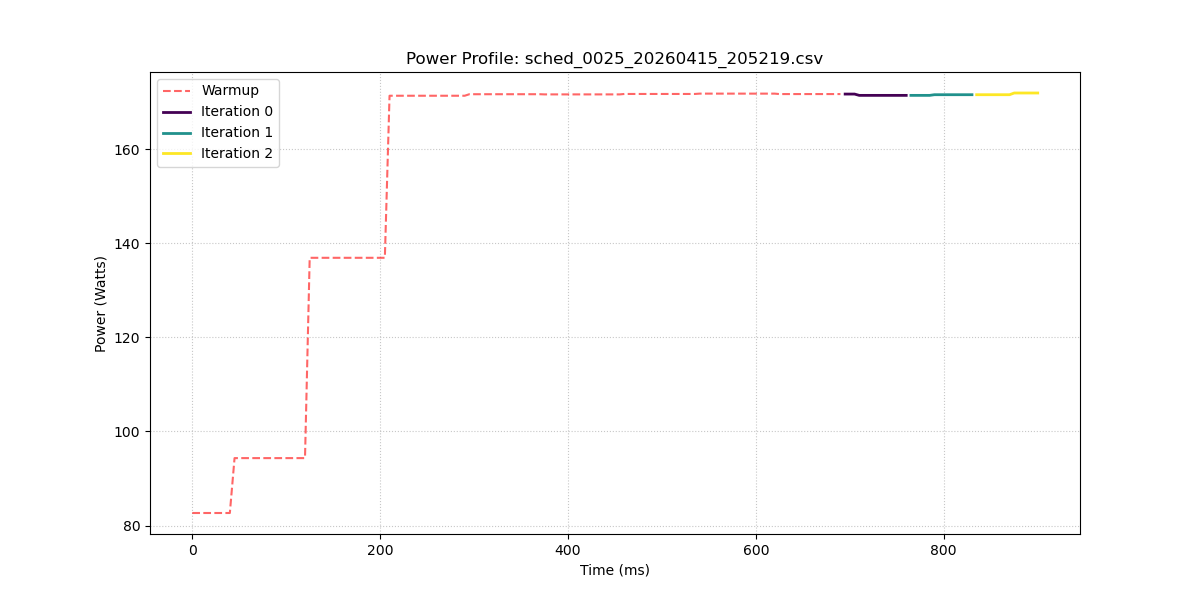

Data behind this chart, as committed beside it:
sample_index, power_w, iteration_id
0, 82.67, -1
1, 82.67, -1
2, 82.67, -1
3, 82.67, -1
4, 82.67, -1
5, 82.67, -1
6, 82.67, -1
7, 82.67, -1
8, 82.67, -1
9, 94.33, -1
10, 94.33, -1
11, 94.33, -1
12, 94.33, -1
13, 94.33, -1
14, 94.33, -1
15, 94.33, -1
16, 94.33, -1
17, 94.33, -1
18, 94.33, -1
19, 94.33, -1
20, 94.33, -1
21, 94.33, -1
22, 94.33, -1
23, 94.33, -1
24, 94.33, -1
25, 136.9, -1
26, 136.9, -1
27, 136.9, -1
28, 136.9, -1
29, 136.9, -1
30, 136.9, -1
31, 136.9, -1
32, 136.9, -1
33, 136.9, -1
34, 136.9, -1
35, 136.9, -1
36, 136.9, -1
37, 136.9, -1
38, 136.9, -1
39, 136.9, -1
40, 136.9, -1
41, 136.9, -1
42, 171.3, -1
43, 171.3, -1
44, 171.3, -1
45, 171.3, -1
46, 171.3, -1
47, 171.3, -1
48, 171.3, -1
49, 171.3, -1
50, 171.3, -1
51, 171.3, -1
52, 171.3, -1
53, 171.3, -1
54, 171.3, -1
55, 171.3, -1
56, 171.3, -1
57, 171.3, -1
58, 171.3, -1
59, 171.7, -1
... 121 more rows
